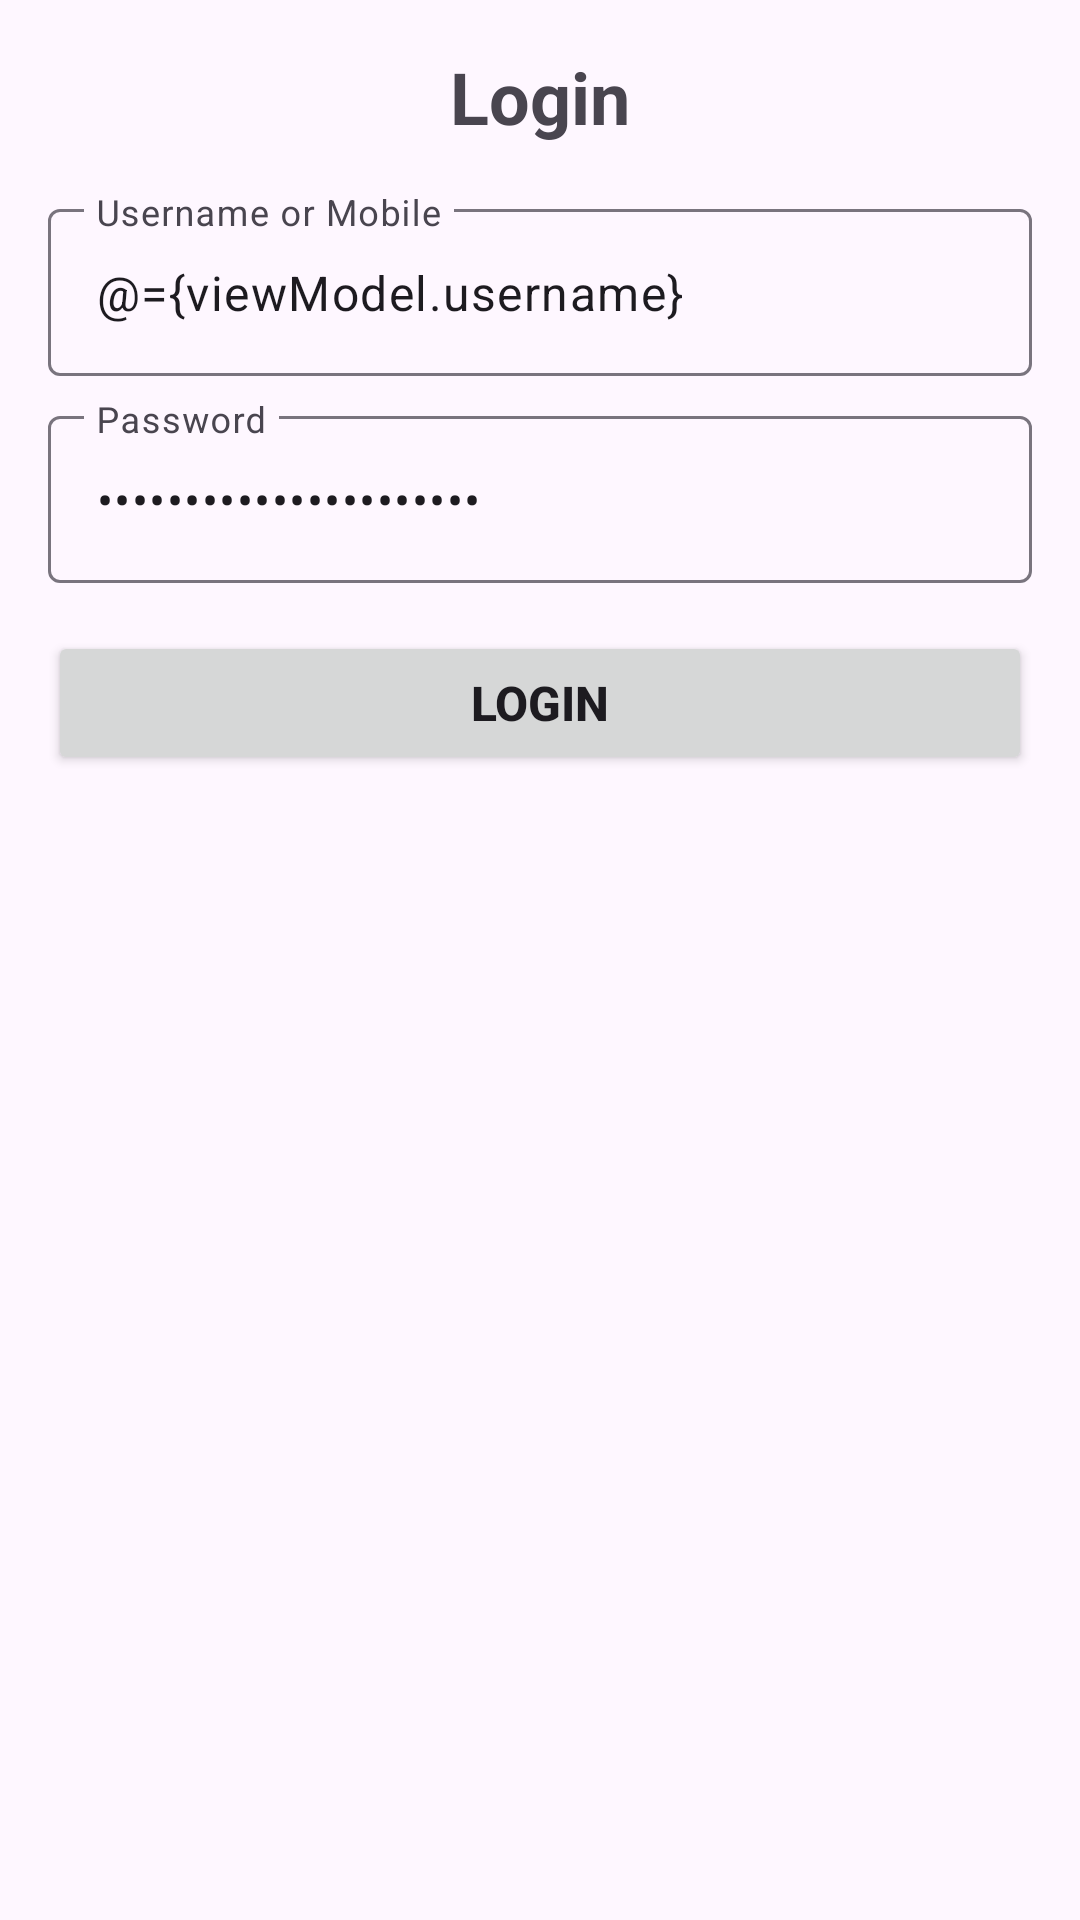

Layout XML and referenced resources for this Android screen:
<!-- AndroidManifest.xml: application theme Theme.STCourier -->
<!-- res/layout/activity_login.xml -->
<layout xmlns:android="http://schemas.android.com/apk/res/android"
    xmlns:app="http://schemas.android.com/apk/res-auto">

    <data>
        <variable
            name="viewModel"
            type="com.alex.stcourier.login.pres.viewmodel.LoginViewModel" />
    </data>

    <androidx.constraintlayout.widget.ConstraintLayout
        android:layout_width="match_parent"
        android:layout_height="match_parent"
        android:padding="16dp">

        
        <TextView
            android:id="@+id/tvTitle"
            android:layout_width="wrap_content"
            android:layout_height="wrap_content"
            android:text="Login"
            android:textSize="24sp"
            android:textStyle="bold"
            app:layout_constraintTop_toTopOf="parent"
            app:layout_constraintStart_toStartOf="parent"
            app:layout_constraintEnd_toEndOf="parent" />

        
        <com.google.android.material.textfield.TextInputLayout
            android:id="@+id/tiUsername"
            android:layout_width="match_parent"
            android:layout_height="wrap_content"
            android:hint="Username or Mobile"
            app:layout_constraintTop_toBottomOf="@id/tvTitle"
            android:layout_marginTop="16dp">

            <com.google.android.material.textfield.TextInputEditText
                android:id="@+id/etUsername"
                android:layout_width="match_parent"
                android:layout_height="wrap_content"
                android:inputType="textEmailAddress"
                android:text="@={viewModel.username}" />
        </com.google.android.material.textfield.TextInputLayout>

        
        <com.google.android.material.textfield.TextInputLayout
            android:id="@+id/tiPassword"
            android:layout_width="match_parent"
            android:layout_height="wrap_content"
            android:hint="Password"
            app:layout_constraintTop_toBottomOf="@id/tiUsername"
            android:layout_marginTop="8dp">

            <com.google.android.material.textfield.TextInputEditText
                android:id="@+id/etPassword"
                android:layout_width="match_parent"
                android:layout_height="wrap_content"
                android:inputType="textPassword"
                android:text="@={viewModel.password}" />
        </com.google.android.material.textfield.TextInputLayout>

        
        <Button
            android:id="@+id/btnLogin"
            android:layout_width="match_parent"
            android:layout_height="wrap_content"
            android:text="Login"
            android:textStyle="bold"
            android:textSize="16sp"
            app:layout_constraintTop_toBottomOf="@id/tiPassword"
            android:layout_marginTop="16dp"
            android:onClick="@{() -> viewModel.onLoginClick()}" />

    </androidx.constraintlayout.widget.ConstraintLayout>
</layout>
<!-- resources referenced by this layout -->
<resources>
  <style name="Theme.STCourier" parent="Base.Theme.STCourier" />
  <style name="Base.Theme.STCourier" parent="Theme.Material3.DayNight.NoActionBar">
          
          <item name="colorPrimary">@color/colorPrimary</item>
          <item name="colorPrimaryVariant">@color/colorPrimaryVariant</item>
          <item name="colorSecondary">@color/colorSecondary</item>
          <item name="android:statusBarColor">@color/colorPrimaryVariant</item>
      </style>
  <color name="colorPrimary">#2196F3</color>
  <color name="colorPrimaryVariant">#1976D2</color>
  <color name="colorSecondary">#FF9800</color>
</resources>
